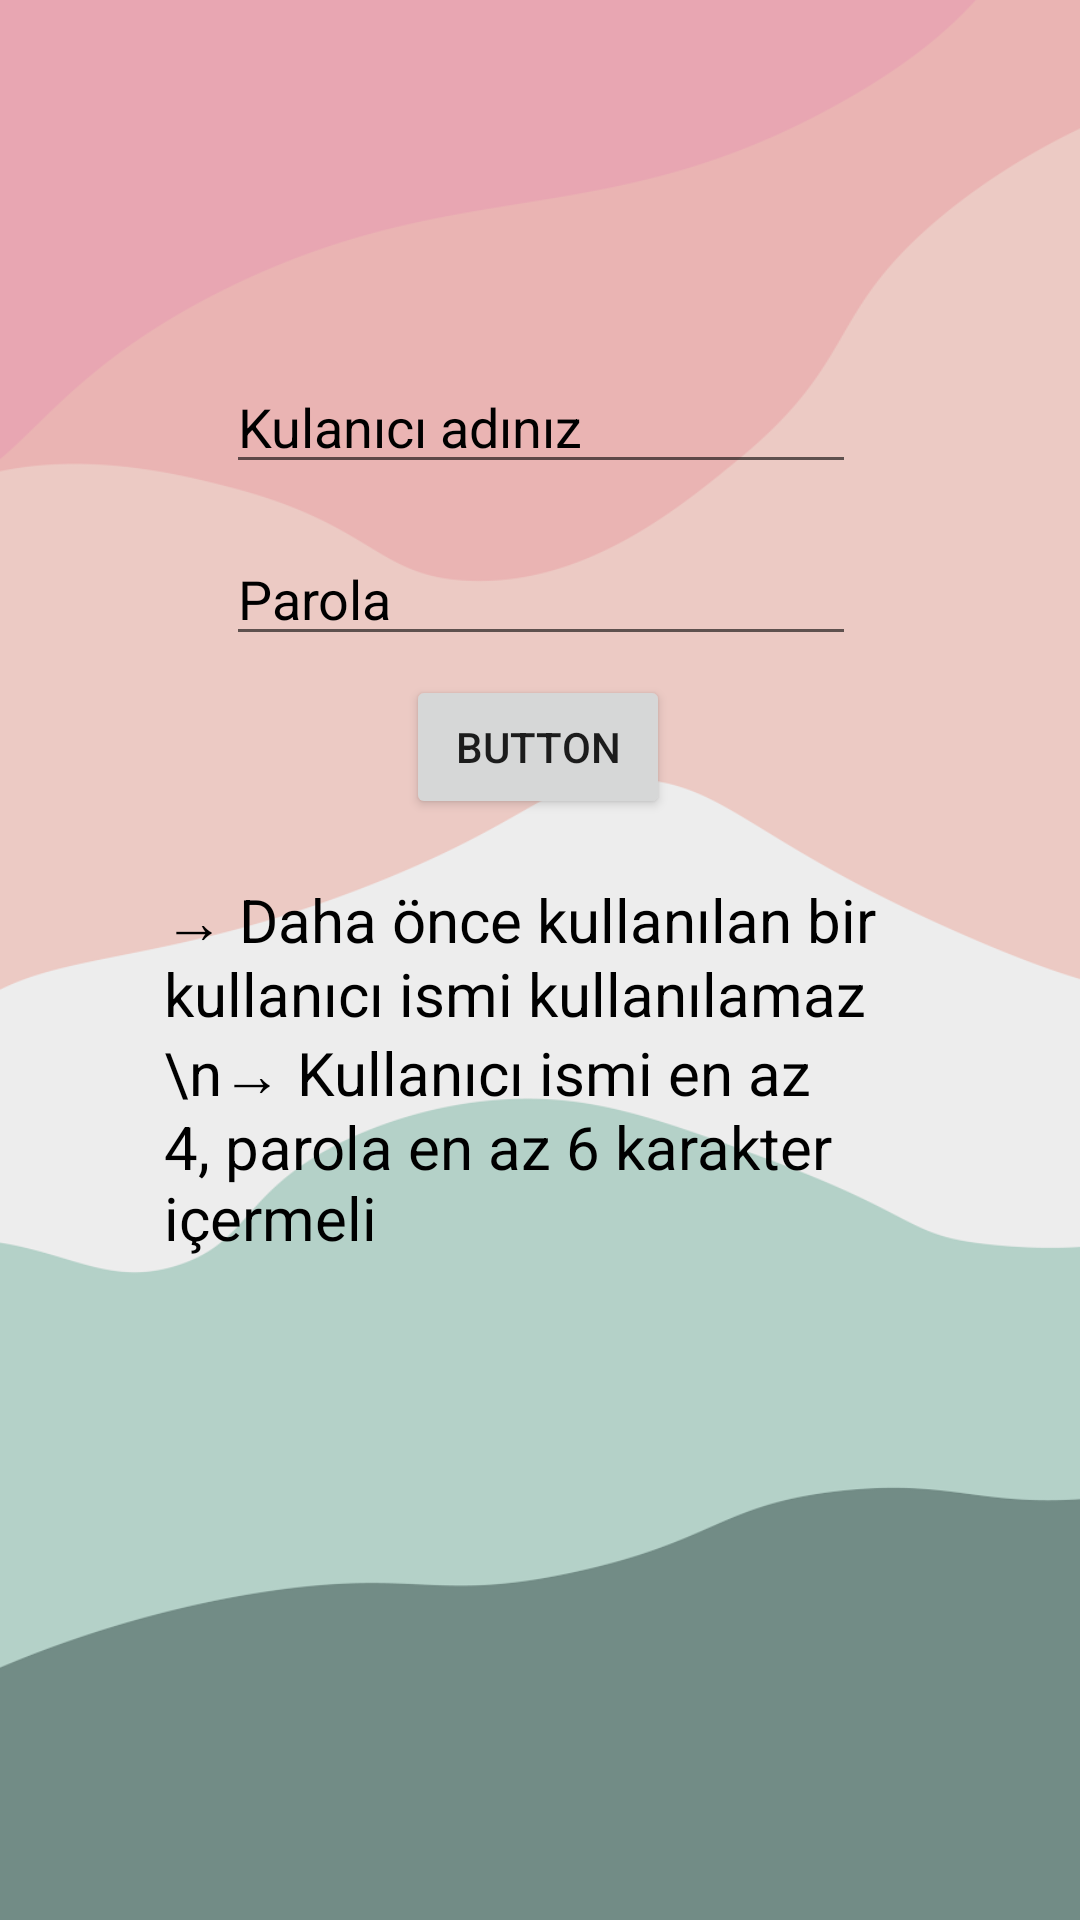

Reconstruct the res/layout file that produces this screen, plus the resources it refers to.
<!-- AndroidManifest.xml: application theme Theme.Bulut -->
<!-- res/layout/hesap_ekleme.xml -->
<?xml version="1.0" encoding="utf-8"?>
<androidx.constraintlayout.widget.ConstraintLayout xmlns:android="http://schemas.android.com/apk/res/android"
    xmlns:app="http://schemas.android.com/apk/res-auto"
    xmlns:tools="http://schemas.android.com/tools"
    android:layout_width="match_parent"
    android:layout_height="match_parent"
    android:background="@drawable/simple_background">

    <Button
        android:id="@+id/hesap_ekle_button"
        android:layout_width="wrap_content"
        android:layout_height="wrap_content"
        android:layout_marginBottom="216dp"
        android:text="Button"
        app:layout_constraintBottom_toBottomOf="parent"
        app:layout_constraintEnd_toEndOf="parent"
        app:layout_constraintHorizontal_bias="0.498"
        app:layout_constraintStart_toStartOf="parent"
        app:layout_constraintTop_toBottomOf="@+id/editTextParola"
        app:layout_constraintVertical_bias="0.041" />

    <EditText
        android:id="@+id/editTextİsim"
        android:layout_width="wrap_content"
        android:layout_height="wrap_content"
        android:layout_marginTop="120dp"
        android:ems="10"
        android:textColor="@color/black"
        android:textColorHint="@color/black"
        android:hint="Kulanıcı adınız"
        android:inputType="text"
        app:layout_constraintEnd_toEndOf="parent"
        app:layout_constraintHorizontal_bias="0.502"
        app:layout_constraintStart_toStartOf="parent"
        app:layout_constraintTop_toTopOf="parent" />

    <EditText
        android:id="@+id/editTextParola"
        android:layout_width="wrap_content"
        android:layout_height="wrap_content"
        android:layout_marginTop="16dp"
        android:ems="10"
        android:hint="Parola"
        android:inputType="text"
        android:textColor="@color/black"
        android:textColorHint="@color/black"
        app:layout_constraintEnd_toEndOf="parent"
        app:layout_constraintHorizontal_bias="0.502"
        app:layout_constraintStart_toStartOf="parent"
        app:layout_constraintTop_toBottomOf="@+id/editTextİsim" />

    <TextView
        android:id="@+id/uyarılar"
        android:layout_width="250dp"
        android:layout_height="wrap_content"
        android:layout_marginTop="20dp"
        android:text="→ Daha önce kullanılan bir kullanıcı ismi kullanılamaz

\n→ Kullanıcı ismi en az 4, parola en az 6 karakter içermeli"
        android:textColor="@color/black"
        android:textSize="20dp"
        app:layout_constraintEnd_toEndOf="parent"
        app:layout_constraintHorizontal_bias="0.496"
        app:layout_constraintStart_toStartOf="parent"
        app:layout_constraintTop_toBottomOf="@+id/hesap_ekle_button" />
</androidx.constraintlayout.widget.ConstraintLayout>
<!-- resources referenced by this layout -->
<resources>
  <!-- drawable simple_background: png bitmap (drawable, 30975 bytes) -->
  <style name="Theme.Bulut" parent="Theme.MaterialComponents.DayNight.DarkActionBar">
          
          <item name="colorPrimary">@color/purple_500</item>
          <item name="colorPrimaryVariant">@color/purple_700</item>
          <item name="colorOnPrimary">@color/white</item>
          
          <item name="colorSecondary">@color/teal_200</item>
          <item name="colorSecondaryVariant">@color/teal_700</item>
          <item name="colorOnSecondary">@color/black</item>
          
          <item name="android:statusBarColor">?attr/colorPrimaryVariant</item>
          
      </style>
  <!-- not gathered from this repository: default colours our renderer supplied (Android Studio template values) -->
  <color name="purple_500">#FF6200EE</color>
  <color name="purple_700">#FF3700B3</color>
  <color name="teal_200">#FF03DAC5</color>
  <color name="teal_700">#FF018786</color>
  <color name="black">#FF000000</color>
  <color name="white">#FFFFFFFF</color>
</resources>
